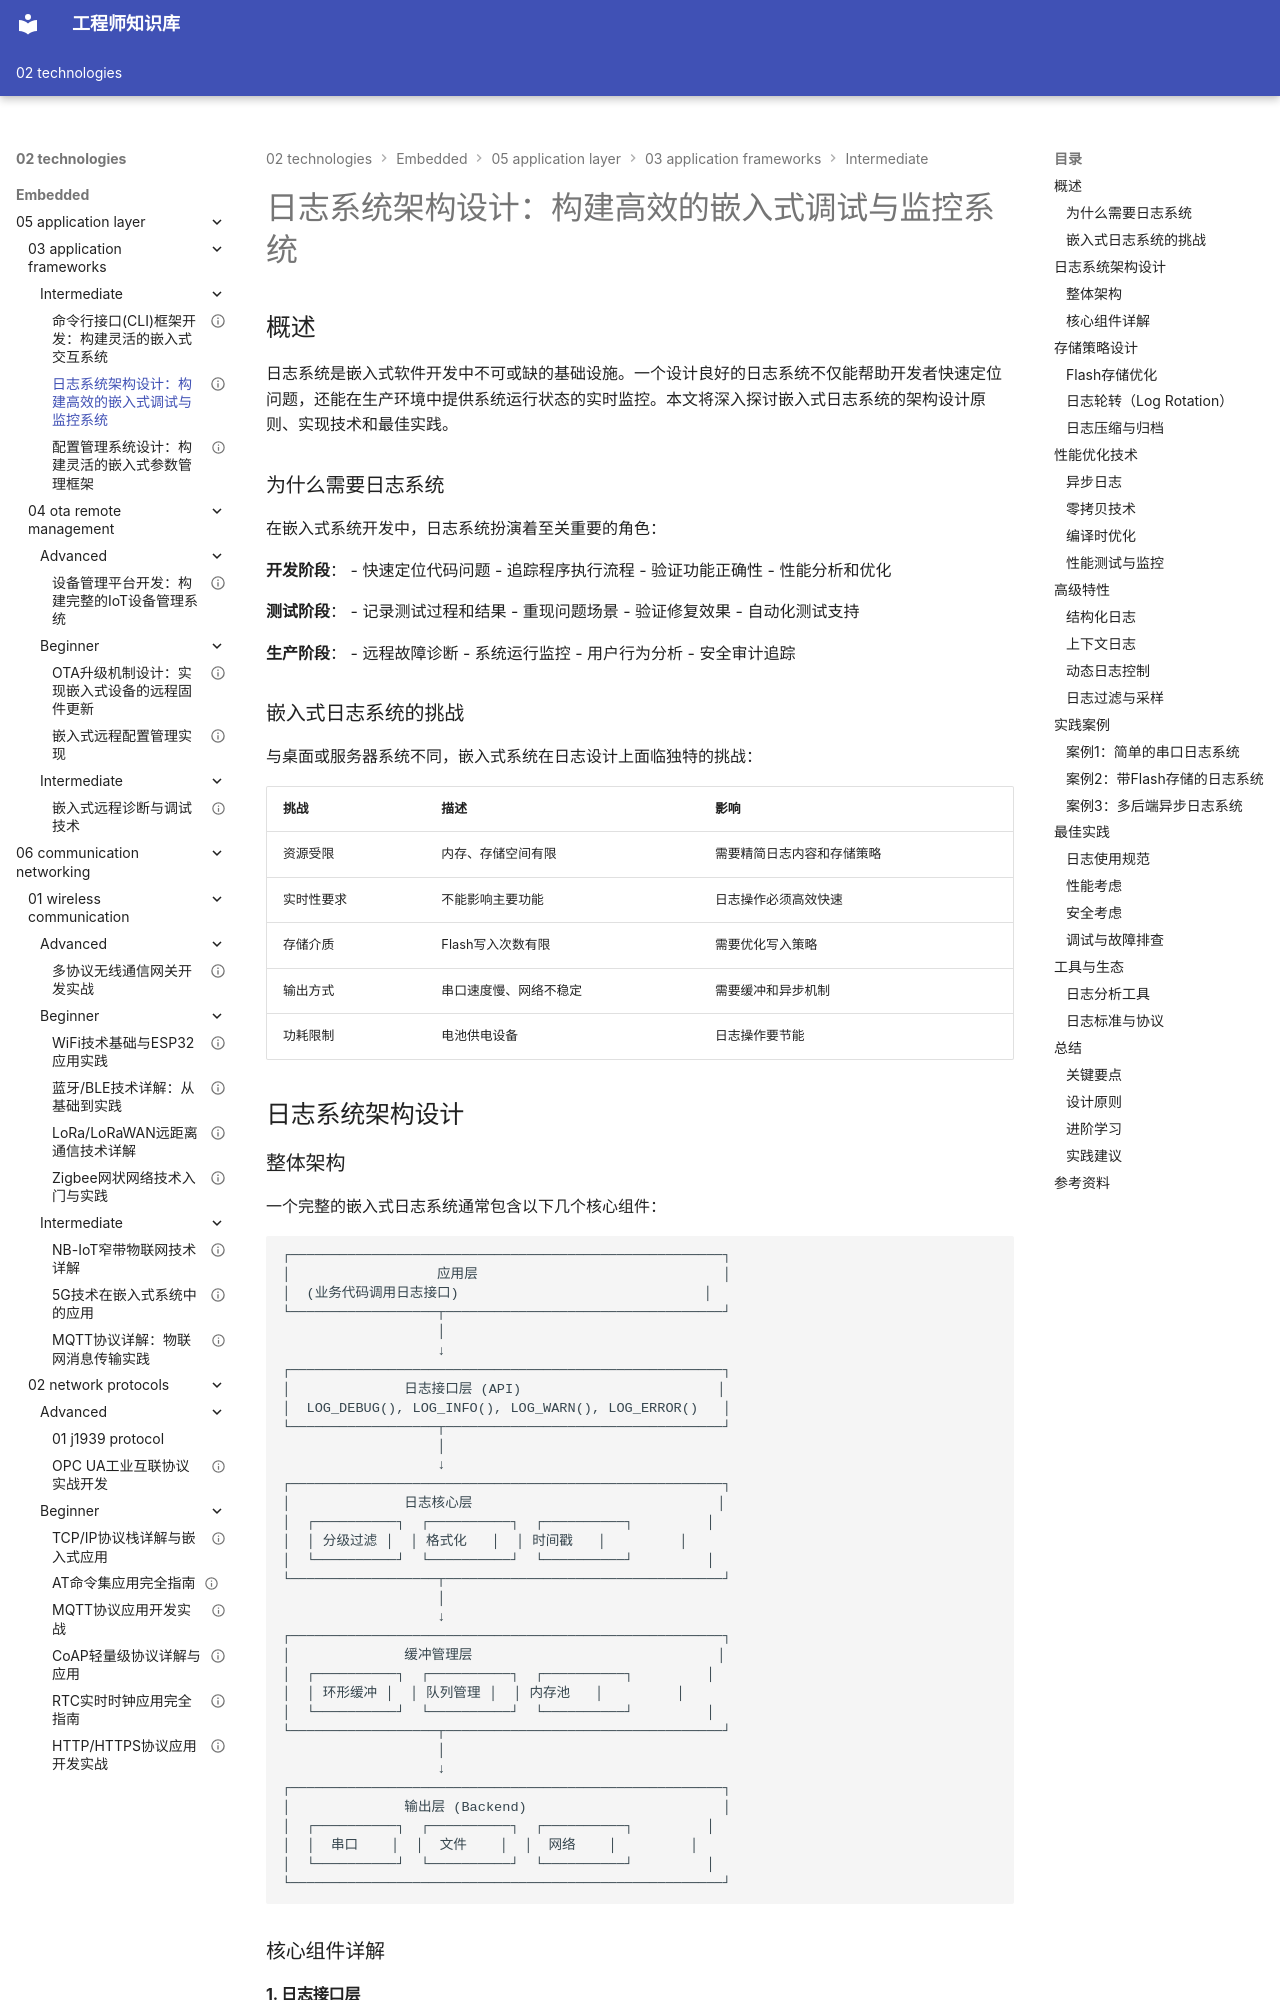

repository: Vuiora/knowledge-os · page: 02-technologies/embedded/05-application-layer/03-application-frameworks/intermediate/02-logging-architecture/index.html · generator: mkdocs

---
title: "日志系统架构设计：构建高效的嵌入式调试与监控系统"
description: "深入学习日志系统架构设计，掌握日志分级、格式化、存储策略和性能优化技术，构建完整的嵌入式日志框架"
slug: "logging-architecture"

# 分类信息
domain: "应用层"
module: "应用框架"
content_type: "article"
skill_level: "intermediate"

# 标签和关联
tags:
  - 日志系统
  - 系统架构
  - 调试工具
  - 日志管理
  - 性能优化
prerequisites:
  - "10-cross-cutting-concerns/01-programming-languages/beginner/01-c-basics"
  - "05-application-layer/03-application-frameworks/beginner/01-software-architecture"
related_contents:
  - "05-application-layer/03-application-frameworks/intermediate/01-cli-framework"
  - "05-application-layer/03-application-frameworks/intermediate/03-config-management"

# 学习信息
estimated_time: 55
difficulty_score: 3

# 作者和版本
author: "嵌入式知识平台"
author_id: "embedded-platform"
created_at: "2024-01-15"
updated_at: "2024-01-15"
version: "1.0"

# 语言和本地化
language: "zh-CN"
translations: []

# 状态和可见性
status: "published"
is_featured: false
is_premium: false

# SEO和元数据
keywords:
  - 日志系统架构
  - 嵌入式日志
  - 日志分级
  - 日志存储
  - 调试系统
cover_image: ""
---

# 日志系统架构设计：构建高效的嵌入式调试与监控系统


## 概述

日志系统是嵌入式软件开发中不可或缺的基础设施。一个设计良好的日志系统不仅能帮助开发者快速定位问题，还能在生产环境中提供系统运行状态的实时监控。本文将深入探讨嵌入式日志系统的架构设计原则、实现技术和最佳实践。

### 为什么需要日志系统

在嵌入式系统开发中，日志系统扮演着至关重要的角色：

**开发阶段**：
- 快速定位代码问题
- 追踪程序执行流程
- 验证功能正确性
- 性能分析和优化

**测试阶段**：
- 记录测试过程和结果
- 重现问题场景
- 验证修复效果
- 自动化测试支持

**生产阶段**：
- 远程故障诊断
- 系统运行监控
- 用户行为分析
- 安全审计追踪

### 嵌入式日志系统的挑战

与桌面或服务器系统不同，嵌入式系统在日志设计上面临独特的挑战：

| 挑战 | 描述 | 影响 |
|------|------|------|
| 资源受限 | 内存、存储空间有限 | 需要精简日志内容和存储策略 |
| 实时性要求 | 不能影响主要功能 | 日志操作必须高效快速 |
| 存储介质 | Flash写入次数有限 | 需要优化写入策略 |
| 输出方式 | 串口速度慢、网络不稳定 | 需要缓冲和异步机制 |
| 功耗限制 | 电池供电设备 | 日志操作要节能 |


## 日志系统架构设计
